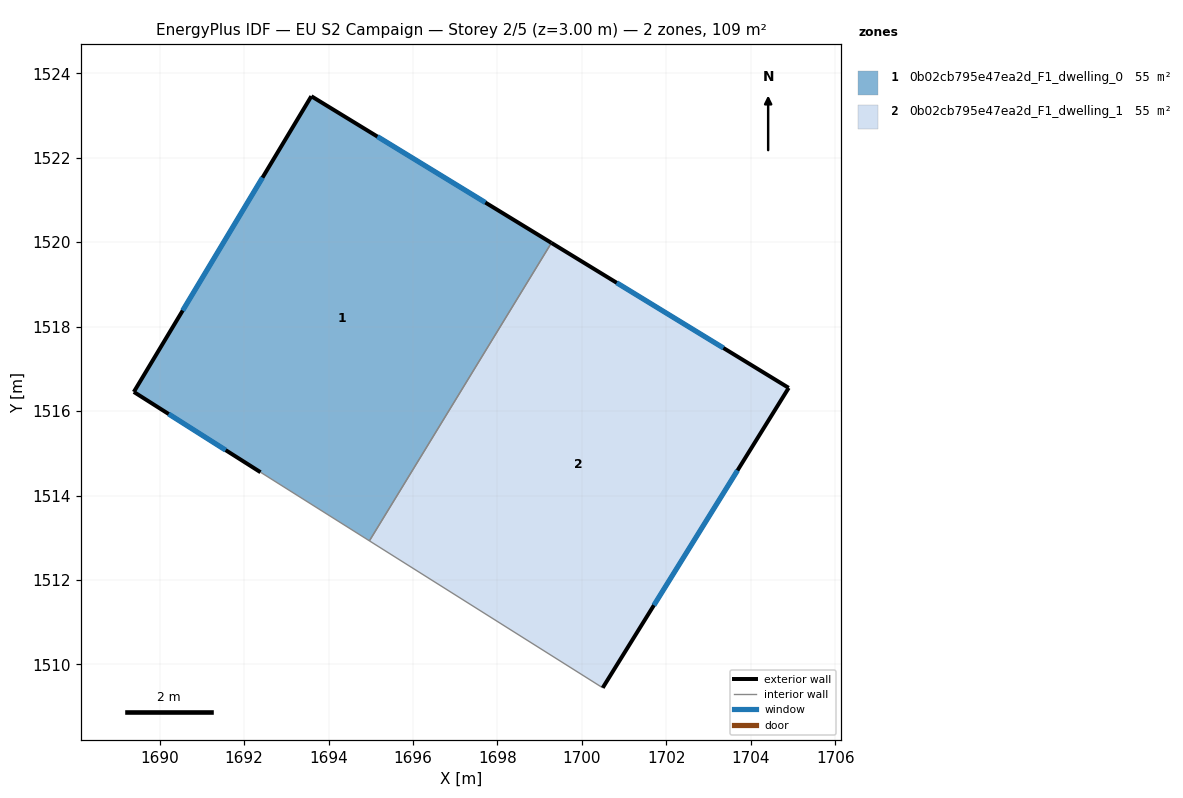
=== STOREY PLAN SPEC (per zone: floor XY polygon, exterior-wall plan segments, windows/doors) ===
zone 1: 0b02cb795e47ea2d_F1_dwelling_0  (54.5 m²)
  floor: (1699.28, 1519.99) (1694.97, 1512.93) (1692.39, 1514.55) (1689.39, 1516.46) (1693.59, 1523.46)
  exterior wall: (1699.28, 1519.99) – (1693.59, 1523.46)  [6.7 m]
    window: (1697.71, 1520.94) – (1695.16, 1522.50)  [4.0 m²]
  exterior wall: (1689.39, 1516.46) – (1692.39, 1514.55)  [3.6 m]
    window: (1690.21, 1515.93) – (1691.56, 1515.08)  [2.2 m²]
  exterior wall: (1693.59, 1523.46) – (1689.39, 1516.46)  [8.2 m]
    window: (1692.44, 1521.53) – (1690.55, 1518.38)  [5.0 m²]
  interior walls: 2
zone 2: 0b02cb795e47ea2d_F1_dwelling_1  (54.5 m²)
  floor: (1704.90, 1516.55) (1700.49, 1509.45) (1694.97, 1512.93) (1699.28, 1519.99)
  exterior wall: (1704.90, 1516.55) – (1699.28, 1519.99)  [6.6 m]
    window: (1703.35, 1517.50) – (1700.83, 1519.04)  [4.0 m²]
  exterior wall: (1700.49, 1509.45) – (1704.90, 1516.55)  [8.4 m]
    window: (1701.71, 1511.40) – (1703.69, 1514.60)  [5.1 m²]
  interior walls: 2

=== DERIVED (storey summary) ===
Building: EU S2 Campaign
Storey: 2 of 5  (floor level z = 3.00 m)
Storey gross floor area: 109.0 m²
Zones on this storey: 2
  - 0b02cb795e47ea2d_F1_dwelling_0: floor 54.5 m²; exterior wall 18.4 m (55.2 m²); 3 window(s) 11.2 m²; WWR 20.2%
  - 0b02cb795e47ea2d_F1_dwelling_1: floor 54.5 m²; exterior wall 14.9 m (44.8 m²); 2 window(s) 9.1 m²; WWR 20.2%
Zone adjacency (shared interzone walls):
  - 0b02cb795e47ea2d_F1_dwelling_0 ↔ 0b02cb795e47ea2d_F1_dwelling_1